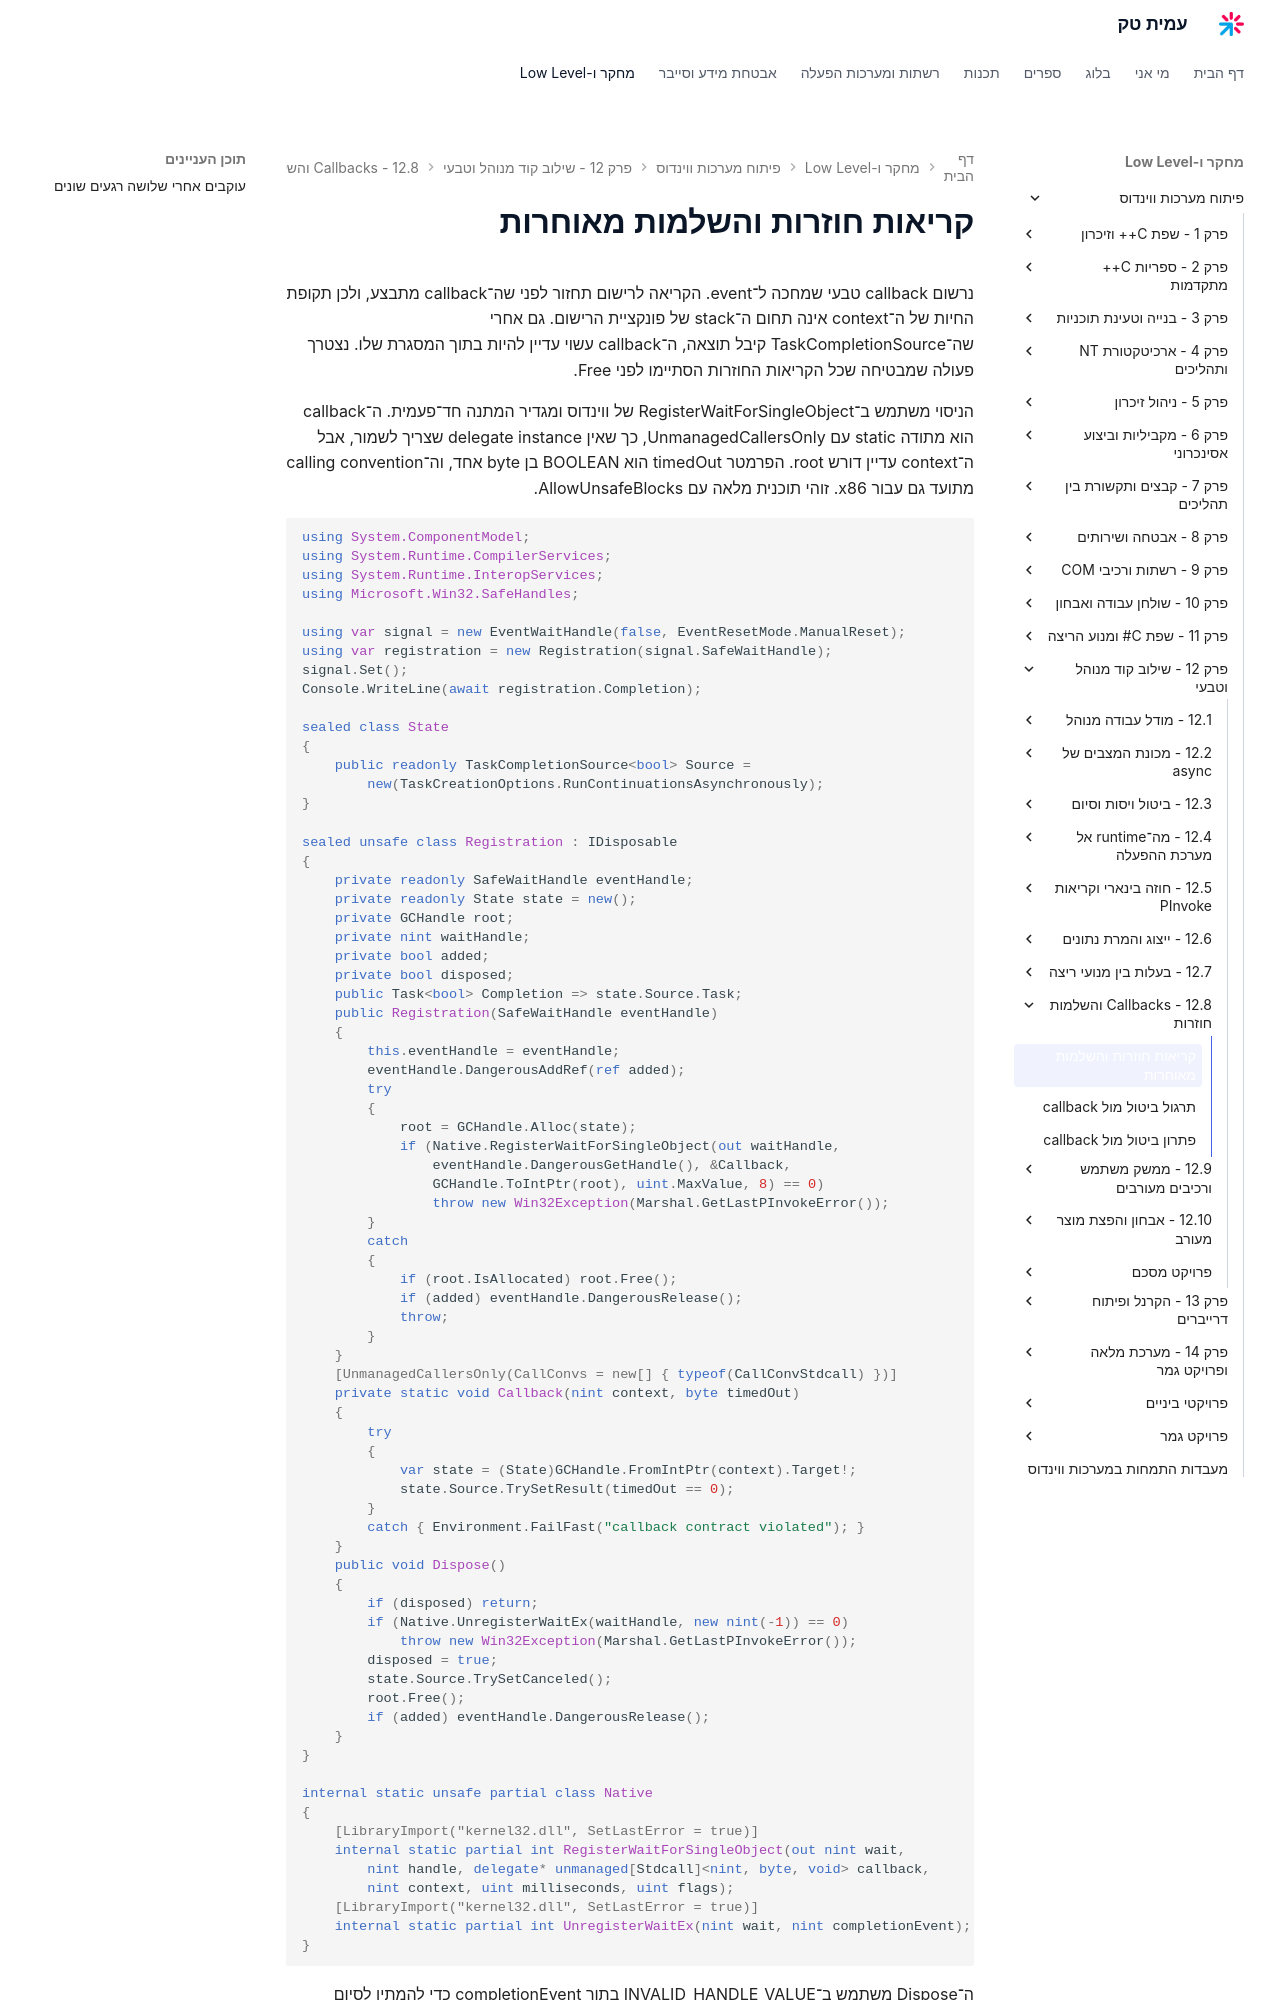

repository: AmitPinchasi/amittech · page: פיתוח-מערכות-ווינדוס/12 - שילוב קוד מנוהל וטבעי/12.8 - Callbacks והשלמות חוזרות/12.8 - Callbacks והשלמות חוזרות - הרצאה/index.html · generator: mkdocs

# קריאות חוזרות והשלמות מאוחרות

נרשום callback טבעי שמחכה ל־event. הקריאה לרישום תחזור לפני שה־callback מתבצע, ולכן תקופת החיות של ה־context אינה תחום ה־stack של פונקציית הרישום. גם אחרי שה־TaskCompletionSource קיבל תוצאה, ה־callback עשוי עדיין להיות בתוך המסגרת שלו. נצטרך פעולה שמבטיחה שכל הקריאות החוזרות הסתיימו לפני Free.

הניסוי משתמש ב־RegisterWaitForSingleObject של ווינדוס ומגדיר המתנה חד־פעמית. ה־callback הוא מתודה static עם UnmanagedCallersOnly, כך שאין delegate instance שצריך לשמור, אבל ה־context עדיין דורש root. הפרמטר timedOut הוא BOOLEAN בן byte אחד, וה־calling convention מתועד גם עבור x86. זוהי תוכנית מלאה עם AllowUnsafeBlocks.

```csharp
using System.ComponentModel;
using System.Runtime.CompilerServices;
using System.Runtime.InteropServices;
using Microsoft.Win32.SafeHandles;

using var signal = new EventWaitHandle(false, EventResetMode.ManualReset);
using var registration = new Registration(signal.SafeWaitHandle);
signal.Set();
Console.WriteLine(await registration.Completion);

sealed class State
{
    public readonly TaskCompletionSource<bool> Source =
        new(TaskCreationOptions.RunContinuationsAsynchronously);
}

sealed unsafe class Registration : IDisposable
{
    private readonly SafeWaitHandle eventHandle;
    private readonly State state = new();
    private GCHandle root;
    private nint waitHandle;
    private bool added;
    private bool disposed;
    public Task<bool> Completion => state.Source.Task;
    public Registration(SafeWaitHandle eventHandle)
    {
        this.eventHandle = eventHandle;
        eventHandle.DangerousAddRef(ref added);
        try
        {
            root = GCHandle.Alloc(state);
            if (Native.RegisterWaitForSingleObject(out waitHandle,
                eventHandle.DangerousGetHandle(), &Callback,
                GCHandle.ToIntPtr(root), uint.MaxValue, 8) == 0)
                throw new Win32Exception(Marshal.GetLastPInvokeError());
        }
        catch
        {
            if (root.IsAllocated) root.Free();
            if (added) eventHandle.DangerousRelease();
            throw;
        }
    }
    [UnmanagedCallersOnly(CallConvs = new[] { typeof(CallConvStdcall) })]
    private static void Callback(nint context, byte timedOut)
    {
        try
        {
            var state = (State)GCHandle.FromIntPtr(context).Target!;
            state.Source.TrySetResult(timedOut == 0);
        }
        catch { Environment.FailFast("callback contract violated"); }
    }
    public void Dispose()
    {
        if (disposed) return;
        if (Native.UnregisterWaitEx(waitHandle, new nint(-1)) == 0)
            throw new Win32Exception(Marshal.GetLastPInvokeError());
        disposed = true;
        state.Source.TrySetCanceled();
        root.Free();
        if (added) eventHandle.DangerousRelease();
    }
}

internal static unsafe partial class Native
{
    [LibraryImport("kernel32.dll", SetLastError = true)]
    internal static partial int RegisterWaitForSingleObject(out nint wait,
        nint handle, delegate* unmanaged[Stdcall]<nint, byte, void> callback,
        nint context, uint milliseconds, uint flags);
    [LibraryImport("kernel32.dll", SetLastError = true)]
    internal static partial int UnregisterWaitEx(nint wait, nint completionEvent);
}
```

ה־Dispose משתמש ב־INVALID_HANDLE_VALUE בתור completionEvent כדי להמתין לסיום callbacks לפי חוזה UnregisterWaitEx. הוא נקרא מן הקורא אחרי await, ולא מתוך ה־callback עצמו; המתנה לעצמך היתה עלולה ליצור deadlock. ההגנה על ה־event נשמרת באמצעות DangerousAddRef לאורך כל הרישום, ולא רק במהלך RegisterWaitForSingleObject.

ההשלמה של ה־Task וה־quiescence הם שני רגעים שונים. ה־RunContinuationsAsynchronously מונע continuation inline בתוך TrySetResult, אבל אינו מוכיח שה־callback כבר חזר. לכן איננו משחררים את ה־GCHandle מיד כשה־Task הושלם. רק פעולת הניתוק וההמתנה נותנת לנו את התנאי הנדרש לשחרור context.
